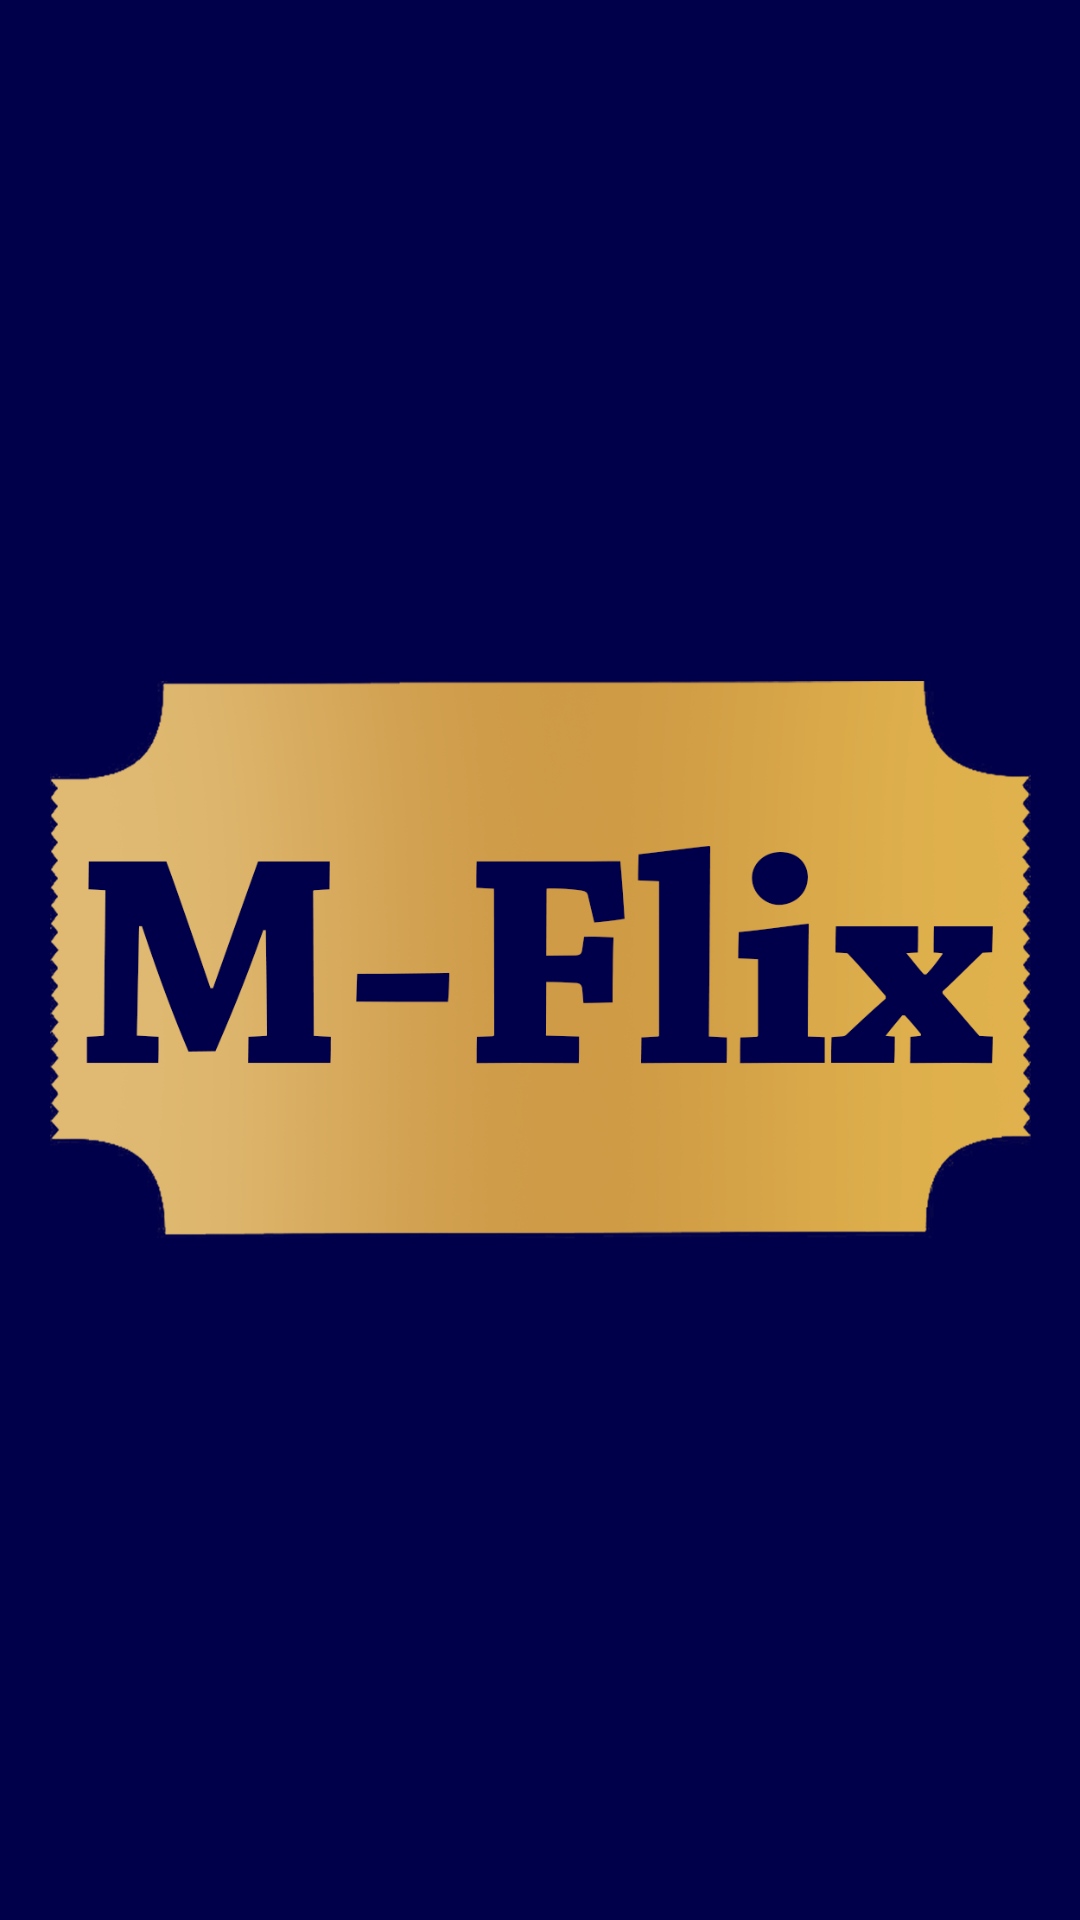

Layout XML and referenced resources for this Android screen:
<!-- AndroidManifest.xml: activity theme AppMFlix -->
<!-- res/layout/activity_main.xml -->
<?xml version="1.0" encoding="utf-8"?>
<RelativeLayout
    xmlns:android="http://schemas.android.com/apk/res/android"
    android:layout_width="match_parent"
    android:layout_height="match_parent"
    android:background="@color/colorDarkBlue"
    android:fitsSystemWindows="true">

    <ImageView
        android:layout_width="wrap_content"
        android:layout_height="wrap_content"
        android:src="@drawable/m_flix_icon"/>

</RelativeLayout>
<!-- resources referenced by this layout -->
<resources>
  <color name="colorDarkBlue">#00004a</color>
  <!-- drawable m_flix_icon: png bitmap (drawable, 244362 bytes) -->
  <style name="AppMFlix" parent="Theme.AppCompat.Light.NoActionBar">
          <item name="android:statusBarColor">@color/colorDarkBlue</item>
          <item name="colorPrimary">@color/colorDarkBlue</item>
          <item name="colorPrimaryDark">@color/colorDarkBlue</item>
      </style>
</resources>
